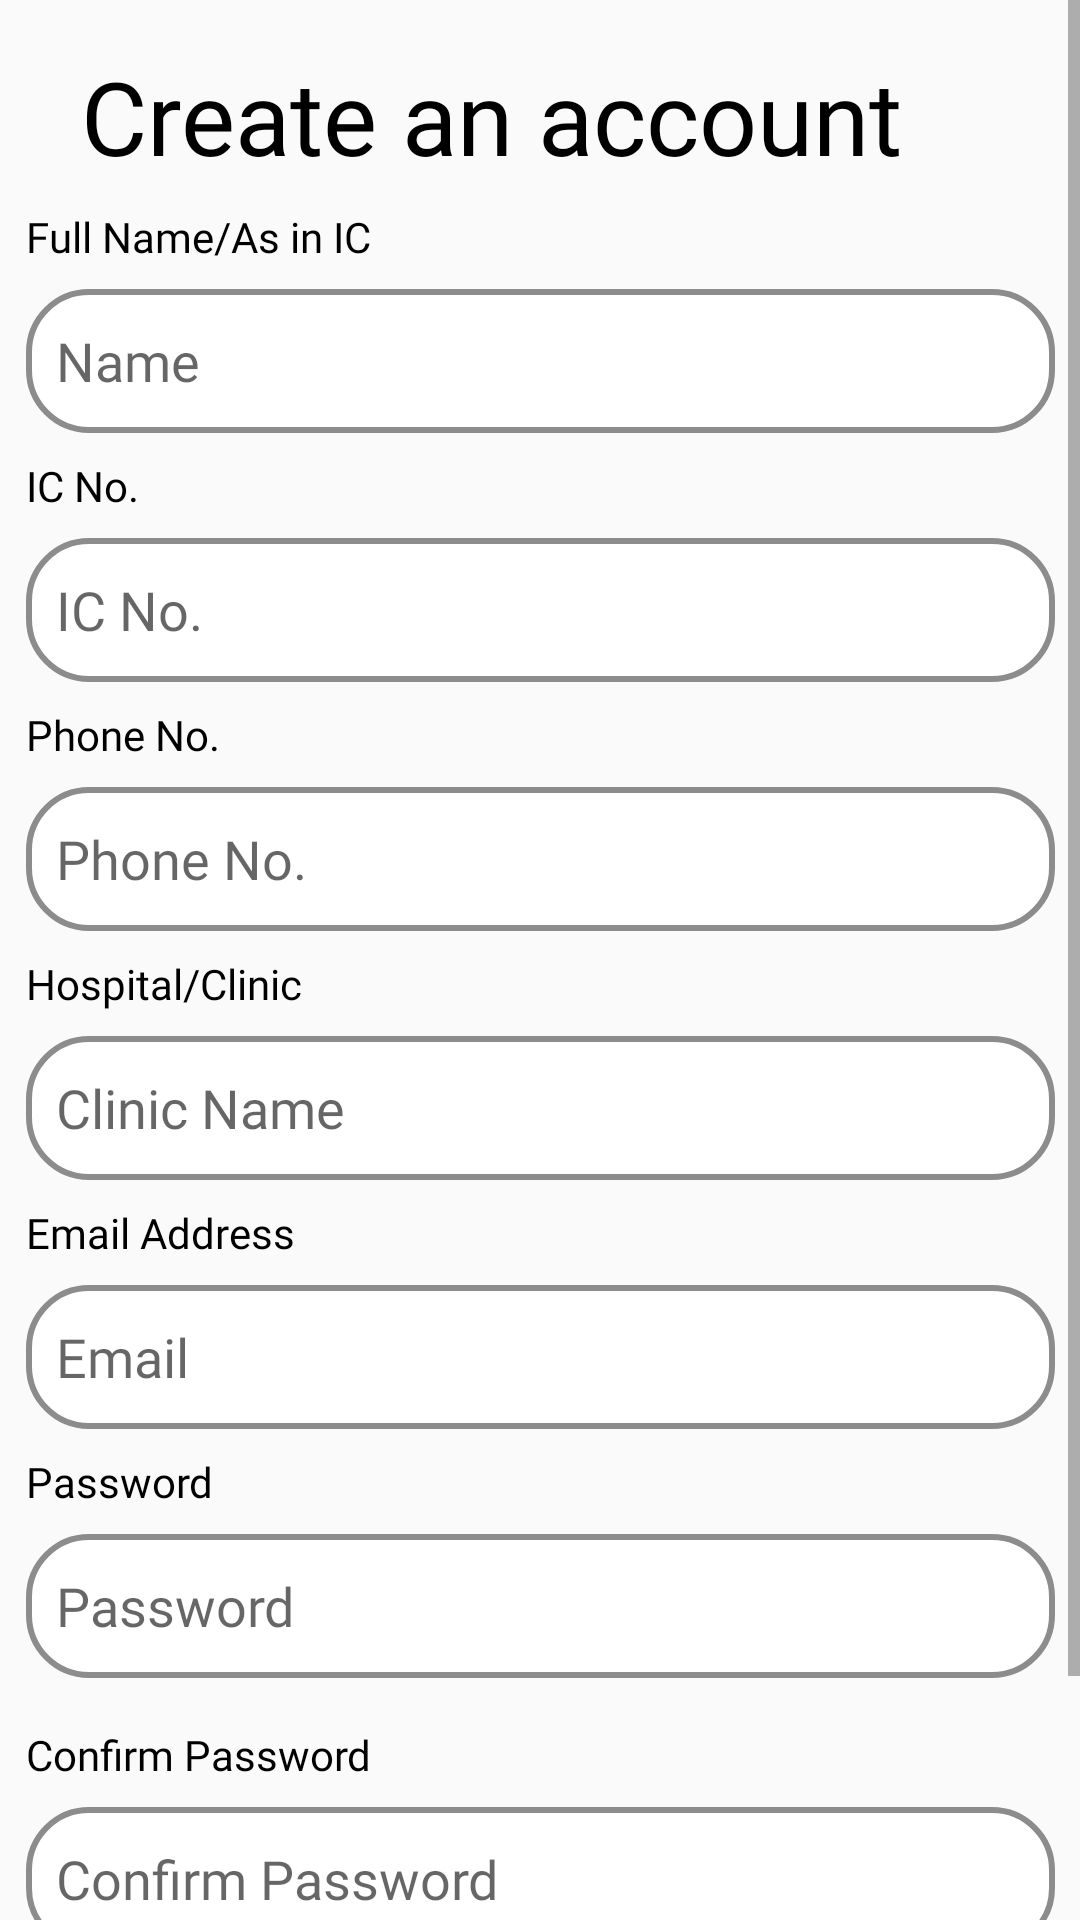

Reconstruct the res/layout file that produces this screen, plus the resources it refers to.
<!-- AndroidManifest.xml: application theme AppTheme -->
<!-- res/layout/activity_signup_doctor.xml -->
<?xml version="1.0" encoding="UTF-8"?>
<ScrollView android:layout_height="match_parent" android:layout_width="match_parent" xmlns:tools="http://schemas.android.com/tools" xmlns:app="http://schemas.android.com/apk/res-auto" xmlns:android="http://schemas.android.com/apk/res/android">

<androidx.constraintlayout.widget.ConstraintLayout
    android:layout_width="match_parent" android:layout_height="match_parent" tools:context=".MainActivity">

    <TextView
        android:id="@+id/textView"
        android:layout_width="wrap_content"
        android:layout_height="wrap_content"
        android:layout_marginTop="16dp"
        android:layout_marginEnd="32dp"
        android:fontFamily="@font/cantarell"
        android:text="Create an account"
        android:textColor="#000000"
        android:textSize="34sp"
        android:textStyle="normal"
        app:layout_constraintEnd_toEndOf="parent"
        app:layout_constraintStart_toStartOf="parent"
        app:layout_constraintTop_toTopOf="parent" />

    <Button
        android:id="@+id/btn_signup_doctor_signup"
        android:layout_width="274dp"
        android:layout_height="67dp"
        android:layout_marginTop="16dp"
        android:background="@drawable/rounded_btn"
        android:fontFamily="@font/cantarell"
        android:text="Sign Up"
        android:textAppearance="@style/TextAppearance.AppCompat.Body1"
        android:textSize="24sp"
        app:layout_constraintEnd_toEndOf="parent"
        app:layout_constraintStart_toStartOf="parent"
        app:layout_constraintTop_toBottomOf="@+id/et_confirmpassword_doctor_signup" />

    <TextView android:layout_width="wrap_content" android:layout_height="wrap_content" android:id="@+id/textView4" android:layout_marginTop="8dp" app:layout_constraintStart_toStartOf="@+id/et_fullname_doctor_signup" android:fontFamily="@font/cantarell" android:text="Full Name/As in IC" android:textColor="#000000" app:layout_constraintTop_toBottomOf="@+id/textView"/>

    <EditText android:layout_width="343dp" android:layout_height="48dp" android:id="@+id/et_fullname_doctor_signup" android:layout_marginTop="8dp" app:layout_constraintStart_toStartOf="parent" android:fontFamily="@font/cantarell" app:layout_constraintEnd_toEndOf="parent" app:layout_constraintTop_toBottomOf="@+id/textView4" android:background="@drawable/rounded_edittxt" android:ems="10" android:hint="Name" android:inputType="textPersonName" android:padding="10dp" android:textAlignment="textStart"/>

    <TextView android:layout_width="wrap_content" android:layout_height="wrap_content" android:id="@+id/textView5" android:layout_marginTop="8dp" app:layout_constraintStart_toStartOf="@+id/et_ic_doctor_signup" android:fontFamily="@font/cantarell" android:text="IC No." android:textColor="#000000" app:layout_constraintTop_toBottomOf="@+id/et_fullname_doctor_signup"/>

    <EditText android:layout_width="343dp" android:layout_height="48dp" android:id="@+id/et_ic_doctor_signup" android:layout_marginTop="8dp" app:layout_constraintStart_toStartOf="parent" android:fontFamily="@font/cantarell" app:layout_constraintEnd_toEndOf="parent" app:layout_constraintTop_toBottomOf="@+id/textView5" android:background="@drawable/rounded_edittxt" android:ems="10" android:hint="IC No." android:inputType="number" android:padding="10dp" android:textAlignment="textStart"/>

    <TextView
        android:id="@+id/textView7"
        android:layout_width="wrap_content"
        android:layout_height="wrap_content"
        android:layout_marginTop="8dp"
        android:fontFamily="@font/cantarell"
        android:text="Phone No."
        android:textColor="#000000"
        app:layout_constraintStart_toStartOf="@+id/et_ic_doctor_signup"
        app:layout_constraintTop_toBottomOf="@+id/et_ic_doctor_signup" />

    <EditText
        android:id="@+id/et_phone_nofortac"
        android:layout_width="343dp"
        android:layout_height="48dp"
        android:layout_marginTop="8dp"
        android:background="@drawable/rounded_edittxt"
        android:ems="10"
        android:fontFamily="@font/cantarell"
        android:hint="Phone No."
        android:inputType="phone"
        android:padding="10dp"
        app:layout_constraintEnd_toEndOf="parent"
        app:layout_constraintStart_toStartOf="parent"
        app:layout_constraintTop_toBottomOf="@+id/textView7" />


    <TextView
        android:id="@+id/textView99"
        android:layout_width="wrap_content"
        android:layout_height="wrap_content"
        android:layout_marginTop="8dp"
        android:fontFamily="@font/cantarell"
        android:text="Hospital/Clinic"
        android:textColor="#000000"
        app:layout_constraintStart_toStartOf="@+id/et_clinic_doctor_signup"
        app:layout_constraintTop_toBottomOf="@+id/et_phone_nofortac" />

    <EditText
        android:id="@+id/et_clinic_doctor_signup"
        android:layout_width="343dp"
        android:layout_height="48dp"
        android:layout_marginTop="8dp"
        android:background="@drawable/rounded_edittxt"
        android:ems="10"
        android:fontFamily="@font/cantarell"
        android:hint="Clinic Name"
        android:inputType="text"
        android:padding="10dp"
        android:textAlignment="textStart"
        app:layout_constraintEnd_toEndOf="parent"
        app:layout_constraintStart_toStartOf="parent"
        app:layout_constraintTop_toBottomOf="@+id/textView99" />

    <TextView
        android:id="@+id/textView6"
        android:layout_width="wrap_content"
        android:layout_height="wrap_content"
        android:layout_marginTop="8dp"
        android:fontFamily="@font/cantarell"
        android:text="Email Address"
        android:textColor="#000000"
        app:layout_constraintStart_toStartOf="@+id/et_email_doctor_signup"
        app:layout_constraintTop_toBottomOf="@+id/et_clinic_doctor_signup" />

    <EditText
        android:id="@+id/et_email_doctor_signup"
        android:layout_width="343dp"
        android:layout_height="48dp"
        android:layout_marginTop="8dp"
        android:background="@drawable/rounded_edittxt"
        android:ems="10"
        android:fontFamily="@font/cantarell"
        android:hint="Email"
        android:inputType="textEmailAddress"
        android:padding="10dp"
        android:textAlignment="textStart"
        app:layout_constraintEnd_toEndOf="parent"
        app:layout_constraintStart_toStartOf="parent"
        app:layout_constraintTop_toBottomOf="@+id/textView6" />

    <TextView
        android:id="@+id/textView8"
        android:layout_width="wrap_content"
        android:layout_height="wrap_content"
        android:layout_marginTop="8dp"
        android:fontFamily="@font/cantarell"
        android:text="Password"
        android:textColor="#000000"
        app:layout_constraintStart_toStartOf="@+id/et_password_doctor_signup"
        app:layout_constraintTop_toBottomOf="@+id/et_email_doctor_signup" />

    <EditText
        android:id="@+id/et_password_doctor_signup"
        android:layout_width="343dp"
        android:layout_height="48dp"
        android:layout_marginTop="8dp"
        android:background="@drawable/rounded_edittxt"
        android:ems="10"
        android:fontFamily="@font/cantarell"
        android:hint="Password"
        android:inputType="textPassword"
        android:padding="10dp"
        android:textAlignment="textStart"
        app:layout_constraintEnd_toEndOf="parent"
        app:layout_constraintStart_toStartOf="parent"
        app:layout_constraintTop_toBottomOf="@+id/textView8" />

    <TextView android:layout_width="wrap_content" android:layout_height="wrap_content" android:id="@+id/textView9" android:layout_marginTop="16dp" app:layout_constraintStart_toStartOf="@+id/et_confirmpassword_doctor_signup" android:fontFamily="@font/cantarell" android:text="Confirm Password" android:textColor="#000000" app:layout_constraintTop_toBottomOf="@+id/et_password_doctor_signup"/>

    <EditText
        android:id="@+id/et_confirmpassword_doctor_signup"
        android:layout_width="343dp"
        android:layout_height="48dp"
        android:layout_marginTop="8dp"
        android:background="@drawable/rounded_edittxt"
        android:ems="10"
        android:fontFamily="@font/cantarell"
        android:hint="Confirm Password"
        android:inputType="textPassword"
        android:padding="10dp"
        android:textAlignment="textStart"
        app:layout_constraintEnd_toEndOf="parent"
        app:layout_constraintStart_toStartOf="parent"
        app:layout_constraintTop_toBottomOf="@+id/textView9" />



</androidx.constraintlayout.widget.ConstraintLayout>

</ScrollView>
<!-- resources referenced by this layout -->
<resources>
  <!-- drawable rounded_btn (drawable) -->
  <?xml version="1.0" encoding="utf-8"?>
  <shape xmlns:android="http://schemas.android.com/apk/res/android">
      android:shape="rectangle"
      android:padding="10dp">
      <stroke android:color="#000000"
          android:width="8dp"/>
  
      <solid android:color="#FFFFFF" />
      <corners
          android:bottomRightRadius="25dp"
          android:bottomLeftRadius="25dp"
          android:topLeftRadius="25dp"
          android:topRightRadius="25dp" />
  </shape>
  <!-- drawable rounded_edittxt (drawable) -->
  <?xml version="1.0" encoding="utf-8"?>
  <shape xmlns:android="http://schemas.android.com/apk/res/android">
      android:shape="rectangle"
      android:padding="10dp">
      <stroke android:color="#8C8C8C"
          android:width="2dp"/>
  
      <solid android:color="#FFFFFF" />
      <corners
          android:bottomRightRadius="20dp"
          android:bottomLeftRadius="20dp"
          android:topLeftRadius="20dp"
          android:topRightRadius="20dp" />
  </shape>
  <style name="AppTheme" parent="Theme.AppCompat.Light.NoActionBar">
          
  
          <item name="colorPrimary">@color/colorPrimary</item>
          <item name="colorPrimaryDark">@color/colorPrimaryDark</item>
          <item name="colorAccent">@color/colorAccent</item>
  
  
  
      </style>
  <color name="colorPrimary">#efeeee</color>
  <color name="colorPrimaryDark">#4ed4de</color>
  <color name="colorAccent">#D81B60</color>
</resources>
